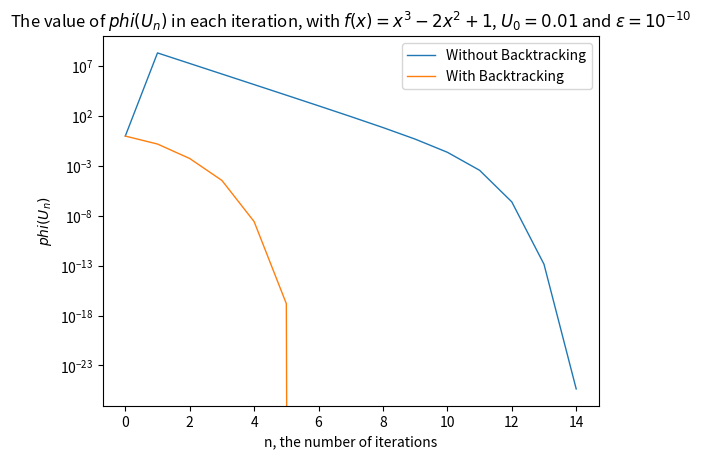

Here is the Python script that generated this plot:
import numpy as np
import matplotlib.pyplot as mp

# Equiation : f(U) + H(U) * V = 0
# <=> H(U) * V = -f(U)

# Transforms an array of functions to a function returning an array of the values of each function
def function_array(f):
	return lambda U: np.vectorize(lambda fn: fn(U))(f)

# Produces a value indicating how x is near to a root of f. Returns a value close to 0 if x is near a root and a value far from 0 if x is far from any root.
def phi(f, x):
	fx = f(x)
	return np.matmul(fx.T, fx)

# Finds a root of f where J is the Jacobian matrix of j.
# Parameters:
# - U0 the starting point of the algorithm
# - N the maximum number if iterations
# - epsilon the desired accuracy
# - backtracking wether backtraking should be used
# - track_phi wether the value of phi(Un) should be tracked and returned in an array
# Returns:
# - A root of f if track_phi is False
# - A root of f and the array of phi(Un) if track_phi is True
def Newton_Raphson(f, J, U0, N, epsilon, backtracking = True, track_phi = False):

	Un = U0
	previousPhi = phi(f, U0)
	if track_phi:
		phiArray = [previousPhi]

	for i in range(N):
		fUn = f(Un)
		if np.linalg.norm(fUn) < epsilon:
			break;

		V = np.linalg.lstsq(J(Un), -fUn, rcond=-1)[0]

		# Backtracking
		step = 1.0
		newUn = Un + V
		newPhi = phi(f, newUn)
		if backtracking:
			while newPhi >= previousPhi:
				step *= 0.9;
				newUn = Un + step * V
				newPhi = phi(f, newUn)

		Un = newUn
		previousPhi = newPhi
		if track_phi:
			phiArray.append(newPhi)

	if track_phi:
		return (Un, phiArray)
	else:
		return Un

# Tests the Newton_Raphson algorithm with simple cases
def test_Newton_Raphson():
	# f1(x) = x² - 2x + 1
	# f1'(x) = 2x - 2
	f1 = function_array([lambda x: x**2 - 2*x + 1])
	J1 = function_array([[lambda x: 2*x - 2]])
	expected = 1
	root1 = Newton_Raphson(f1, J1, np.array([0]), 40, 10e-6)
	print("f(x) = x² - 2x + 1")
	print("Root:", root1)
	print("Relative error:", np.abs(root1 - expected))


	# f2(x, y) = (x² + y, x + 3y + 4)
	# df2/dx(x, y) = (2*x, 1)
	# df2/dy(x, y) = (1, 3)
	f2 = function_array([lambda z: z[0]**2 + z[1], lambda z: z[0] + 3*z[1] + 4])
	J2 = function_array([[lambda z: 2*z[0], lambda z: 1],
						 [lambda z: 1, lambda z: 3]])
	root2 = Newton_Raphson(f2, J2, np.array([1, 4]), 40, 1e-10)
	print("f(x, y) = (x² + y, x + 3y + 4)")
	print("Root:",root2)
	print("f(root) =", f2(root2))

# Tests the effets of backtracking on the convergence speed
def test_backtracking():
	# f(x) = x^3 - 2x^2 + 1
	# f'(x) = 3x^2 - 4x
	f = function_array([lambda x: x**3 - 2*x**2 + 1])
	J = function_array([[lambda x: 3*(x**2) - 4*x]])
	root0, phiArray0 = Newton_Raphson(f, J, np.array([0.01]), 40, 10e-10, False, True)
	root1, phiArray1 = Newton_Raphson(f, J, np.array([0.01]), 40, 10e-10, True, True)


	mp.plot(range(len(phiArray0)), phiArray0, label = "Without Backtracking", linewidth = 1.0)
	mp.plot(range(len(phiArray1)), phiArray1, label = "With Backtracking", linewidth = 1.0)
	mp.yscale('log')
	mp.legend()
	mp.title("The value of $phi(U_n)$ in each iteration, with $f(x) = x^3 - 2x^2 + 1$, $U_0 = 0.01$ and $\\epsilon = 10^{-10}$")
	mp.xlabel("n, the number of iterations")
	mp.ylabel("$phi(U_n)$")
	mp.show()


if __name__ == "__main__":
	test_Newton_Raphson()
	test_backtracking()